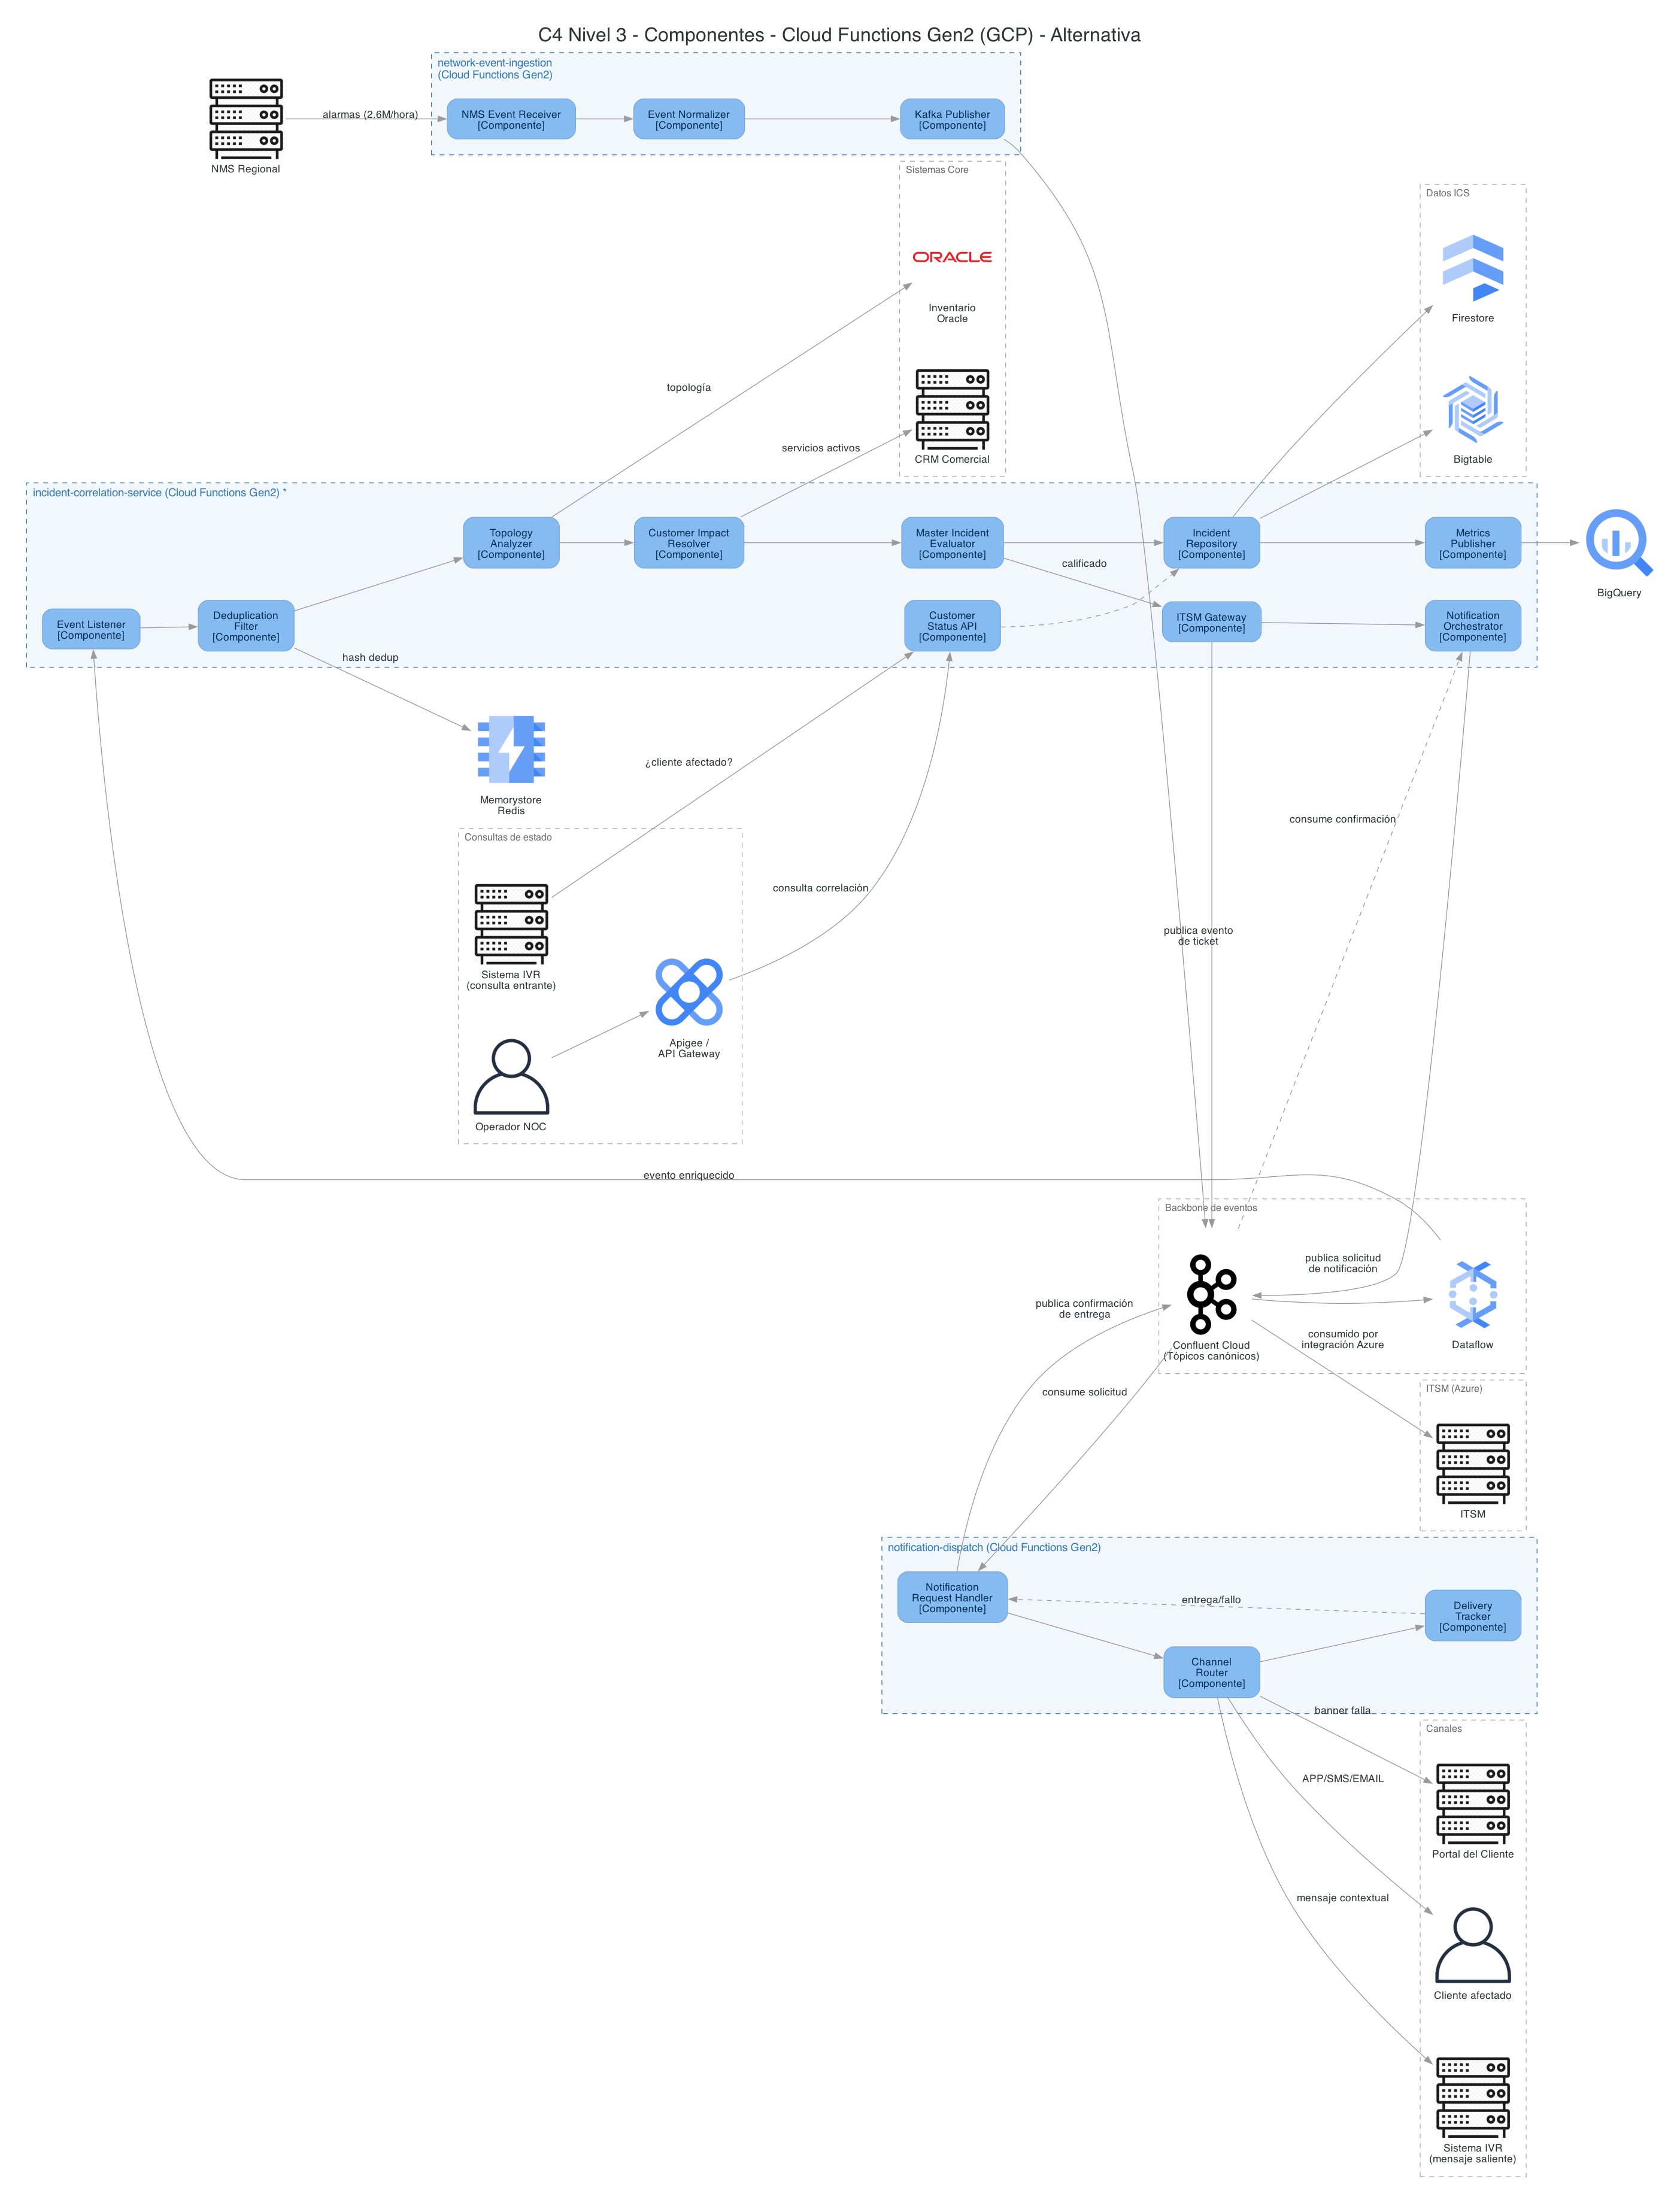

This figure's Python source:
#!/usr/bin/env python3
"""
Diagrama C4 - Nivel 3: Componentes (Cloud Functions Gen2 - GCP, Arquitectura
Alternativa) - FiberLink Andina Telecom

Descompone en componentes los tres contenedores que corren en Cloud
Functions Gen2 (GCP) en la arquitectura alternativa: network-event-ingestion,
incident-correlation-service (RF12) y notification-dispatch. Mismo algoritmo
interno que ../../c4/diagrama_c4_componentes.py (vigente); lo que cambia:

  1. Pub/Sub -> Confluent Cloud (Kafka), el mismo backbone único que usan
     los microservicios de Azure (sin Dataflow ni el pipeline cambian de
     lugar, solo la tecnología de origen).
  2. El puente a ITSM (Azure) ya no pasa por Event Hubs/Service Bus: el
     "ITSM Gateway" publica directo en el tópico Kafka.
  3. "Notification Orchestrator" <-> "Notification Request Handler" deja de
     ser una llamada directa bidireccional entre contenedores y pasa a ser
     publicación/consumo asíncrono vía Kafka (aplica el principio de
     "comunicación asíncrona por defecto" de diagrama_arquitectura_alternativa.py).

Layout: mismo criterio que la versión vigente (flujo izquierda -> derecha
que sigue el pipeline real, dependencias de datos junto al componente que
las usa) para evitar el cruce de líneas largas.
"""

from diagrams import Diagram, Cluster, Edge, Node

from diagrams.gcp.analytics import Dataflow, BigQuery
from diagrams.gcp.database import Bigtable, Firestore, Memorystore
from diagrams.gcp.api import Apigee
from diagrams.onprem.queue import Kafka
from diagrams.onprem.client import User
from diagrams.onprem.database import Oracle
from diagrams.generic.compute import Rack

COMPONENT_FILL, COMPONENT_BORDER = "#85BBF0", "#78A8D8"
CONTAINER_BOUNDARY_ATTR = {
    "bgcolor": "#F2F7FC",
    "style": "dashed",
    "pencolor": "#3379B7",
    "fontcolor": "#3379B7",
    "fontsize": "14",
    "margin": "20",
}
EXT_BOUNDARY_ATTR = {
    "bgcolor": "white",
    "style": "dashed",
    "pencolor": "#ABABAB",
    "fontcolor": "#6B6B6B",
    "fontsize": "12",
    "margin": "16",
}


def component(label: str) -> Node:
    return Node(
        f"{label}\n[Componente]",
        shape="box",
        style="filled,rounded",
        fillcolor=COMPONENT_FILL,
        color=COMPONENT_BORDER,
        fontcolor="#052E56",
        fontsize="13",
        fontname="Sans-Serif",
        fixedsize="false",
        labelloc="c",
        margin="0.25,0.16",
        width="0",
        height="0",
    )


def create_c4_componentes_alternativa():
    with Diagram(
        "C4 Nivel 3 - Componentes - Cloud Functions Gen2 (GCP) - Alternativa",
        filename="diagrama_c4_componentes",
        show=False,
        direction="LR",
        graph_attr={
            "fontsize": "24",
            "labelloc": "t",
            "splines": "spline",
            "nodesep": "0.55",
            "ranksep": "1.0",
            "pad": "0.35",
            "bgcolor": "white",
            "concentrate": "false",
        },
        edge_attr={
            "fontsize": "11",
            "fontname": "Sans-Serif",
            "fontcolor": "#3C3C3C",
            "color": "#9A9A9A",
        },
    ):
        # ---- Etapa 0: origen de eventos de red ----
        nms = Rack("NMS Regional")

        with Cluster("network-event-ingestion\n(Cloud Functions Gen2)", graph_attr=CONTAINER_BOUNDARY_ATTR):
            nms_receiver = component("NMS Event Receiver")
            normalizer = component("Event Normalizer")
            k_publisher = component("Kafka Publisher")
            nms_receiver >> normalizer >> k_publisher

        with Cluster("Backbone de eventos", graph_attr=EXT_BOUNDARY_ATTR):
            kconf = Kafka("Confluent Cloud\n(Tópicos canónicos)")
            dataflow = Dataflow("Dataflow")
            kconf >> dataflow

        # ---- Etapa 1: correlación (incident-correlation-service) ----
        with Cluster("incident-correlation-service (Cloud Functions Gen2) *", graph_attr=CONTAINER_BOUNDARY_ATTR):
            event_listener = component("Event Listener")
            dedup = component("Deduplication\nFilter")
            topology = component("Topology\nAnalyzer")
            customer_resolver = component("Customer Impact\nResolver")
            evaluator = component("Master Incident\nEvaluator")
            incident_repo = component("Incident\nRepository")
            itsm_gateway = component("ITSM Gateway")
            notif_orchestrator = component("Notification\nOrchestrator")
            inquiry_api = component("Customer\nStatus API")
            metrics_publisher = component("Metrics\nPublisher")

            event_listener >> dedup >> topology >> customer_resolver >> evaluator
            evaluator >> incident_repo
            evaluator >> Edge(label="calificado") >> itsm_gateway
            itsm_gateway >> notif_orchestrator
            incident_repo >> metrics_publisher
            inquiry_api >> Edge(style="dashed") >> incident_repo

        # ---- Dependencias, ubicadas junto al componente que las usa ----
        memstore = Memorystore("Memorystore\nRedis")

        with Cluster("Sistemas Core", graph_attr=EXT_BOUNDARY_ATTR):
            oracle = Oracle("Inventario\nOracle")
            crm = Rack("CRM Comercial")

        with Cluster("Datos ICS", graph_attr=EXT_BOUNDARY_ATTR):
            firestore = Firestore("Firestore")
            bigtable = Bigtable("Bigtable")

        with Cluster("ITSM (Azure)", graph_attr=EXT_BOUNDARY_ATTR):
            itsm = Rack("ITSM")

        bigquery = BigQuery("BigQuery")

        with Cluster("Consultas de estado", graph_attr=EXT_BOUNDARY_ATTR):
            agw = Apigee("Apigee /\nAPI Gateway")
            noc = User("Operador NOC")
            ivr_in = Rack("Sistema IVR\n(consulta entrante)")
            noc >> agw

        # ---- Etapa 2: notificación proactiva ----
        with Cluster("notification-dispatch (Cloud Functions Gen2)", graph_attr=CONTAINER_BOUNDARY_ATTR):
            notif_handler = component("Notification\nRequest Handler")
            channel_router = component("Channel\nRouter")
            delivery_tracker = component("Delivery\nTracker")
            notif_handler >> channel_router >> delivery_tracker

        with Cluster("Canales", graph_attr=EXT_BOUNDARY_ATTR):
            cliente = User("Cliente afectado")
            ivr_out = Rack("Sistema IVR\n(mensaje saliente)")
            portal = Rack("Portal del Cliente")

        # === Flujo principal (izquierda -> derecha) ===
        nms >> Edge(label="alarmas (2.6M/hora)") >> nms_receiver
        k_publisher >> kconf
        dataflow >> Edge(label="evento enriquecido") >> event_listener

        # === Dependencias de datos por componente ===
        dedup >> Edge(label="hash dedup") >> memstore
        topology >> Edge(label="topología") >> oracle
        customer_resolver >> Edge(label="servicios activos") >> crm
        incident_repo >> firestore
        incident_repo >> bigtable
        itsm_gateway >> Edge(label="publica evento\nde ticket") >> kconf
        kconf >> Edge(label="consumido por\nintegración Azure") >> itsm
        metrics_publisher >> bigquery

        # === Canal NOC / IVR hacia consulta de estado ===
        agw >> Edge(label="consulta correlación") >> inquiry_api
        ivr_in >> Edge(label="¿cliente afectado?") >> inquiry_api

        # === Notificación proactiva: async vía Kafka (ya no es llamada directa) ===
        notif_orchestrator >> Edge(label="publica solicitud\nde notificación") >> kconf
        kconf >> Edge(label="consume solicitud") >> notif_handler
        delivery_tracker >> Edge(label="entrega/fallo", style="dashed") >> notif_handler
        notif_handler >> Edge(label="publica confirmación\nde entrega") >> kconf
        kconf >> Edge(label="consume confirmación", style="dashed") >> notif_orchestrator
        channel_router >> Edge(label="APP/SMS/EMAIL") >> cliente
        channel_router >> Edge(label="mensaje contextual") >> ivr_out
        channel_router >> Edge(label="banner falla") >> portal


if __name__ == "__main__":
    create_c4_componentes_alternativa()
    print("Diagrama generado: diagrama_c4_componentes.png")
